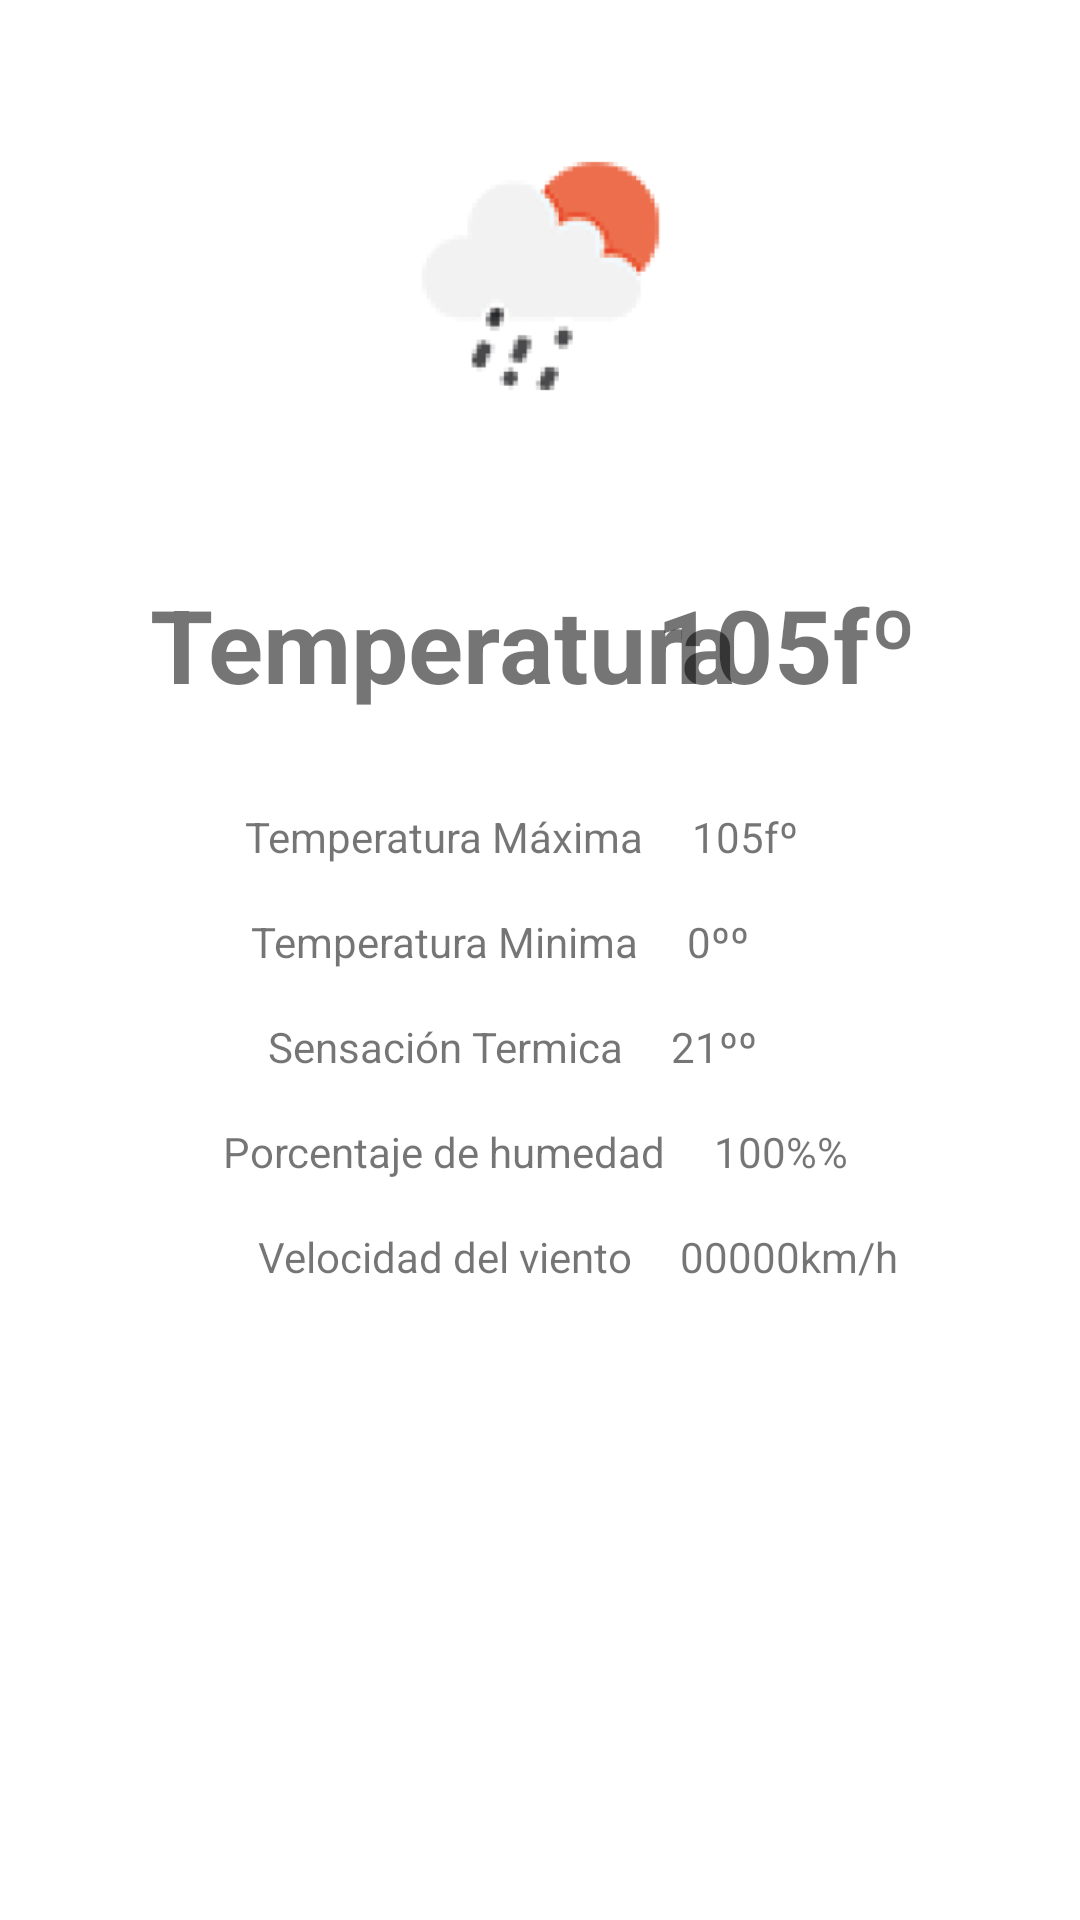

The Android layout XML behind this screen, and the referenced resources:
<!-- AndroidManifest.xml: application theme Theme.ProyectoDamDaw -->
<!-- res/layout/extended_view.xml -->
<?xml version="1.0" encoding="utf-8"?>
<androidx.constraintlayout.widget.ConstraintLayout xmlns:android="http://schemas.android.com/apk/res/android"
    xmlns:app="http://schemas.android.com/apk/res-auto"
    xmlns:tools="http://schemas.android.com/tools"
    android:layout_width="match_parent"
    android:layout_height="match_parent">

    <TextView
        android:id="@+id/grMinExt"
        android:layout_width="wrap_content"
        android:layout_height="wrap_content"
        android:layout_marginStart="16dp"
        android:text="0º"
        app:layout_constraintBottom_toBottomOf="@+id/tempMinExt"
        app:layout_constraintStart_toEndOf="@+id/tempMinExt"
        app:layout_constraintTop_toTopOf="@+id/tempMinExt" />

    <TextView
        android:id="@+id/tempMinExt"
        android:layout_width="wrap_content"
        android:layout_height="wrap_content"
        android:layout_marginTop="16dp"
        android:text="Temperatura Minima"
        app:layout_constraintEnd_toEndOf="@+id/tempMaxExt"
        app:layout_constraintStart_toStartOf="@+id/tempMaxExt"
        app:layout_constraintTop_toBottomOf="@+id/tempMaxExt" />

    <TextView
        android:id="@+id/tempExt"
        android:layout_width="wrap_content"
        android:layout_height="wrap_content"
        android:layout_marginStart="50dp"
        android:layout_marginTop="24dp"
        android:text="Temperatura"
        android:textSize="34sp"
        android:textStyle="bold"
        app:layout_constraintStart_toStartOf="parent"
        app:layout_constraintTop_toBottomOf="@+id/imageExt" />

    <ImageView
        android:id="@+id/imageExt"
        android:layout_width="165dp"
        android:layout_height="152dp"
        android:layout_marginTop="16dp"
        app:layout_constraintEnd_toEndOf="parent"
        app:layout_constraintStart_toStartOf="parent"
        app:layout_constraintTop_toTopOf="parent"
        app:srcCompat="@mipmap/solluvia_foreground" />

    <TextView
        android:id="@+id/gradosExt"
        android:layout_width="wrap_content"
        android:layout_height="wrap_content"
        android:layout_marginEnd="70dp"
        android:text="105f"
        android:textSize="34sp"
        android:textStyle="bold"
        app:layout_constraintBottom_toBottomOf="@+id/tempExt"
        app:layout_constraintEnd_toEndOf="parent"
        app:layout_constraintTop_toTopOf="@+id/tempExt" />

    <TextView
        android:id="@+id/tempMaxExt"
        android:layout_width="wrap_content"
        android:layout_height="wrap_content"
        android:layout_marginTop="32dp"
        android:layout_marginEnd="64dp"
        android:text="Temperatura Máxima"
        app:layout_constraintEnd_toEndOf="parent"
        app:layout_constraintStart_toStartOf="parent"
        app:layout_constraintTop_toBottomOf="@+id/tempExt" />

    <TextView
        android:id="@+id/grMaxExt"
        android:layout_width="wrap_content"
        android:layout_height="wrap_content"
        android:layout_marginStart="16dp"
        android:text="105f"
        app:layout_constraintBottom_toBottomOf="@+id/tempMaxExt"
        app:layout_constraintStart_toEndOf="@+id/tempMaxExt"
        app:layout_constraintTop_toTopOf="@+id/tempMaxExt" />

    <TextView
        android:id="@+id/sensacionExt"
        android:layout_width="wrap_content"
        android:layout_height="wrap_content"
        android:layout_marginTop="16dp"
        android:text="Sensación Termica"
        app:layout_constraintEnd_toEndOf="@+id/tempMinExt"
        app:layout_constraintStart_toStartOf="@+id/tempMinExt"
        app:layout_constraintTop_toBottomOf="@+id/tempMinExt" />

    <TextView
        android:id="@+id/grSensacionExt"
        android:layout_width="wrap_content"
        android:layout_height="wrap_content"
        android:layout_marginStart="16dp"
        android:text="21º"
        app:layout_constraintBottom_toBottomOf="@+id/sensacionExt"
        app:layout_constraintStart_toEndOf="@+id/sensacionExt"
        app:layout_constraintTop_toTopOf="@+id/sensacionExt" />

    <TextView
        android:id="@+id/humedadExt"
        android:layout_width="wrap_content"
        android:layout_height="wrap_content"
        android:layout_marginTop="16dp"
        android:text="Porcentaje de humedad"
        app:layout_constraintEnd_toEndOf="@+id/tempMaxExt"
        app:layout_constraintStart_toStartOf="@+id/tempMaxExt"
        app:layout_constraintTop_toBottomOf="@+id/sensacionExt" />

    <TextView
        android:id="@+id/numHumedad"
        android:layout_width="wrap_content"
        android:layout_height="wrap_content"
        android:layout_marginStart="16dp"
        android:text="100%"
        app:layout_constraintBottom_toBottomOf="@+id/humedadExt"
        app:layout_constraintStart_toEndOf="@+id/humedadExt"
        app:layout_constraintTop_toTopOf="@+id/humedadExt" />

    <TextView
        android:id="@+id/viento"
        android:layout_width="wrap_content"
        android:layout_height="wrap_content"
        android:layout_marginTop="16dp"
        android:text="Velocidad del viento"
        app:layout_constraintEnd_toEndOf="@+id/humedadExt"
        app:layout_constraintStart_toStartOf="@+id/humedadExt"
        app:layout_constraintTop_toBottomOf="@+id/humedadExt" />

    <TextView
        android:id="@+id/numViento"
        android:layout_width="wrap_content"
        android:layout_height="wrap_content"
        android:layout_marginStart="16dp"
        android:text="00000"
        app:layout_constraintBottom_toBottomOf="@+id/viento"
        app:layout_constraintStart_toEndOf="@+id/viento"
        app:layout_constraintTop_toTopOf="@+id/viento" />

    <TextView
        android:id="@+id/dt_txt"
        android:layout_width="wrap_content"
        android:layout_height="wrap_content"
        app:layout_constraintBottom_toBottomOf="parent"
        app:layout_constraintEnd_toEndOf="parent"
        app:layout_constraintStart_toStartOf="parent"
        app:layout_constraintTop_toBottomOf="@+id/tempMinExt"
        tools:text="xxxxxxxxxxxxxxxx" />

    <TextView
        android:id="@+id/textView7"
        android:layout_width="wrap_content"
        android:layout_height="wrap_content"
        android:text="km/h"
        app:layout_constraintBottom_toBottomOf="@+id/numViento"
        app:layout_constraintStart_toEndOf="@+id/numViento"
        app:layout_constraintTop_toTopOf="@+id/numViento" />

    <TextView
        android:id="@+id/textView8"
        android:layout_width="wrap_content"
        android:layout_height="wrap_content"
        android:text="º"
        app:layout_constraintBottom_toBottomOf="@+id/grMaxExt"
        app:layout_constraintStart_toEndOf="@+id/grMaxExt"
        app:layout_constraintTop_toTopOf="@+id/grMaxExt" />

    <TextView
        android:id="@+id/textView9"
        android:layout_width="wrap_content"
        android:layout_height="wrap_content"
        android:text="º"
        app:layout_constraintBottom_toBottomOf="@+id/grMinExt"
        app:layout_constraintStart_toEndOf="@+id/grMinExt"
        app:layout_constraintTop_toTopOf="@+id/grMinExt" />

    <TextView
        android:id="@+id/textView10"
        android:layout_width="wrap_content"
        android:layout_height="wrap_content"
        android:text="º"
        app:layout_constraintBottom_toBottomOf="@+id/grSensacionExt"
        app:layout_constraintStart_toEndOf="@+id/grSensacionExt"
        app:layout_constraintTop_toTopOf="@+id/grSensacionExt" />

    <TextView
        android:id="@+id/textView11"
        android:layout_width="wrap_content"
        android:layout_height="wrap_content"
        android:text="%"
        app:layout_constraintBottom_toBottomOf="@+id/numHumedad"
        app:layout_constraintStart_toEndOf="@+id/numHumedad"
        app:layout_constraintTop_toTopOf="@+id/numHumedad" />

    <TextView
        android:id="@+id/textView12"
        android:layout_width="wrap_content"
        android:layout_height="wrap_content"
        android:text="º"
        android:textSize="34sp"
        app:layout_constraintBottom_toBottomOf="@+id/gradosExt"
        app:layout_constraintStart_toEndOf="@+id/gradosExt"
        app:layout_constraintTop_toTopOf="@+id/gradosExt" />

</androidx.constraintlayout.widget.ConstraintLayout>
<!-- resources referenced by this layout -->
<resources>
  <!-- mipmap solluvia_foreground: png bitmap (mipmap-hdpi, 4842 bytes) -->
  <style name="Theme.ProyectoDamDaw" parent="Theme.MaterialComponents.DayNight.DarkActionBar">
          
          <item name="colorPrimary">@color/purple_500</item>
          <item name="colorPrimaryVariant">@color/purple_700</item>
          <item name="colorOnPrimary">@color/white</item>
          
          <item name="colorSecondary">@color/teal_200</item>
          <item name="colorSecondaryVariant">@color/teal_700</item>
          <item name="colorOnSecondary">@color/black</item>
          
          <item name="android:statusBarColor" tools:targetApi="l">?attr/colorPrimaryVariant</item>
          
      </style>
  <color name="white">#FFFFFFFF</color>
  <color name="black">#FF000000</color>
  <!-- not gathered from this repository: default colours our renderer supplied (Android Studio template values) -->
  <color name="purple_500">#FF6200EE</color>
  <color name="purple_700">#FF3700B3</color>
  <color name="teal_200">#FF03DAC5</color>
  <color name="teal_700">#FF018786</color>
</resources>
